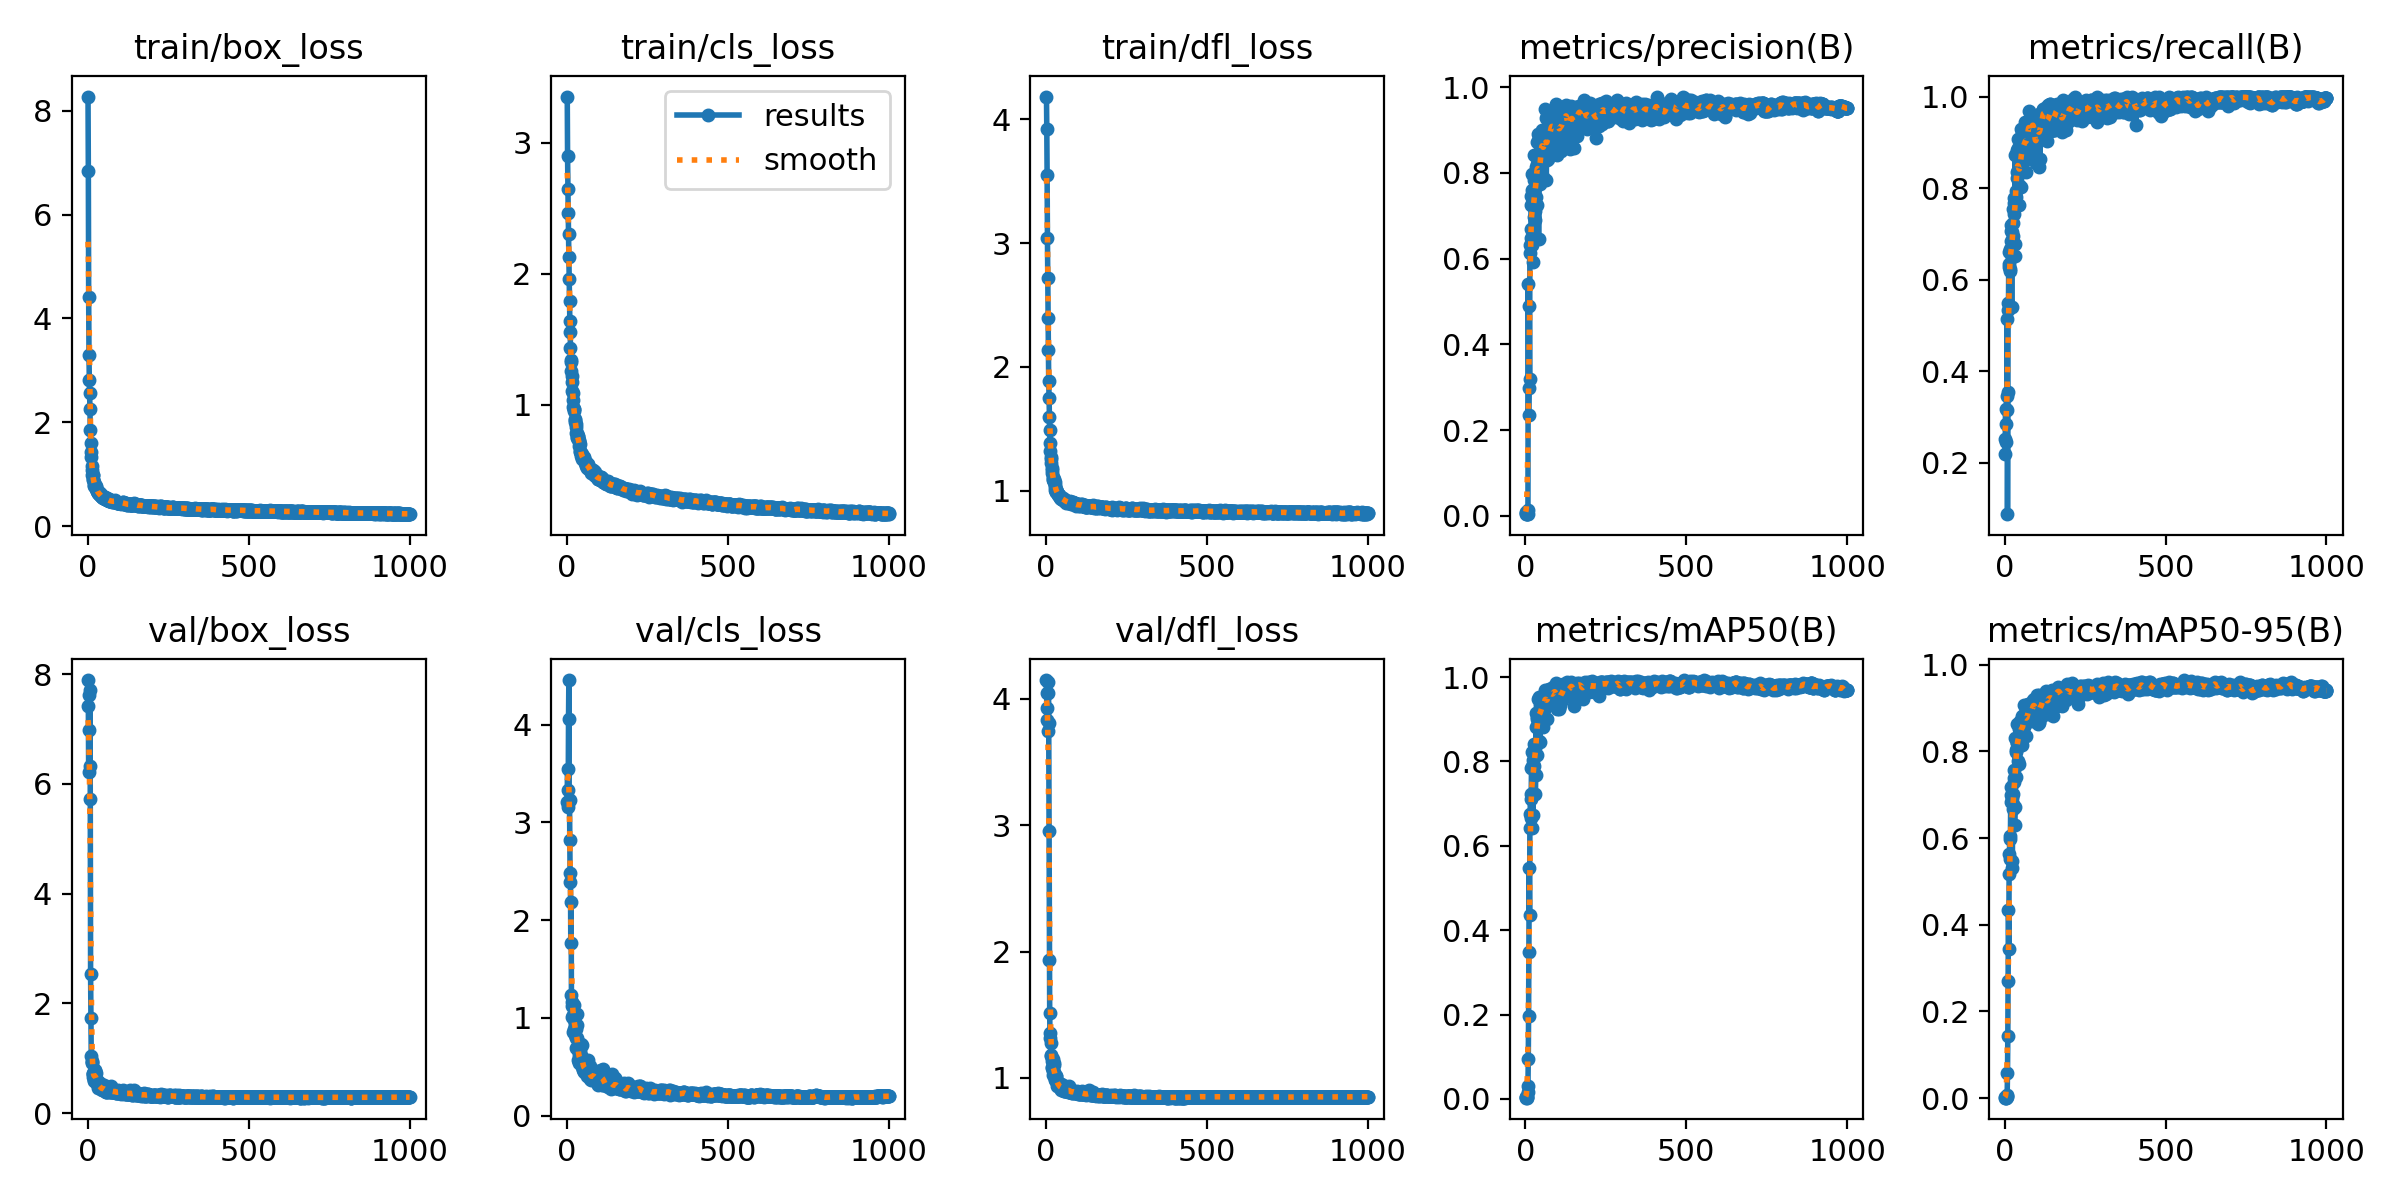

The data file committed next to this chart (first rows):
epoch, train/box_loss, train/cls_loss, train/dfl_loss, metrics/precision(B), metrics/recall(B), metrics/mAP50(B), metrics/mAP50-95(B), val/box_loss, val/cls_loss, val/dfl_loss, lr/pg0, lr/pg1, lr/pg2
1, 8.276, 3.352, 4.183, 0.00931, 0.22, 0.00521, 0.00183, 7.891, 3.207, 4.149, 0.0002167, 0.0002167, 0.0002167
2, 6.846, 2.901, 3.922, 0.00371, 0.252, 0.00344, 0.00093, 7.42, 3.543, 4.045, 0.0004496, 0.0004496, 0.0004496
3, 4.419, 2.65, 3.547, 0.00537, 0.3171, 0.00491, 0.00167, 6.211, 3.161, 3.83, 0.0006821, 0.0006821, 0.0006821
4, 3.287, 2.467, 3.044, 0.00436, 0.2848, 0.00428, 0.00122, 6.987, 3.33, 3.929, 0.0009141, 0.0009141, 0.0009141
5, 2.811, 2.304, 2.716, 0.00397, 0.2463, 0.00305, 0.0009, 7.611, 4.057, 4.049, 0.001146, 0.001146, 0.001146
6, 2.564, 2.127, 2.393, 0.00534, 0.3468, 0.00579, 0.00147, 6.319, 4.456, 3.743, 0.001377, 0.001377, 0.001377
7, 2.251, 1.961, 2.136, 0.00461, 0.3153, 0.01533, 0.00522, 7.709, 3.216, 4.134, 0.001607, 0.001607, 0.001607
8, 1.844, 1.79, 1.886, 0.01312, 0.5131, 0.02986, 0.00783, 5.72, 3.233, 3.806, 0.001655, 0.001655, 0.001655
9, 1.592, 1.642, 1.745, 0.5419, 0.08784, 0.09528, 0.05737, 2.53, 2.824, 2.953, 0.001654, 0.001654, 0.001654
10, 1.424, 1.553, 1.593, 0.2353, 0.3537, 0.1978, 0.1433, 1.731, 2.388, 1.931, 0.001652, 0.001652, 0.001652
11, 1.327, 1.431, 1.493, 0.2991, 0.5495, 0.3494, 0.2693, 1.032, 2.479, 1.514, 0.001651, 0.001651, 0.001651
12, 1.15, 1.344, 1.382, 0.4899, 0.5332, 0.5466, 0.4339, 0.9439, 1.763, 1.319, 0.001649, 0.001649, 0.001649
13, 1.071, 1.328, 1.318, 0.3203, 0.661, 0.4372, 0.3449, 0.9314, 2.181, 1.357, 0.001647, 0.001647, 0.001647
14, 0.9892, 1.262, 1.273, 0.6136, 0.6268, 0.6417, 0.5163, 0.9102, 1.233, 1.276, 0.001646, 0.001646, 0.001646
15, 0.9921, 1.223, 1.258, 0.6312, 0.6348, 0.6743, 0.564, 0.7156, 1.126, 1.175, 0.001644, 0.001644, 0.001644
16, 0.9757, 1.173, 1.223, 0.669, 0.6664, 0.7221, 0.6048, 0.7381, 1.012, 1.183, 0.001642, 0.001642, 0.001642
17, 0.9, 1.104, 1.186, 0.6485, 0.6237, 0.6664, 0.5522, 0.7168, 1.161, 1.133, 0.001641, 0.001641, 0.001641
18, 0.8928, 1.09, 1.164, 0.7468, 0.6198, 0.7116, 0.5968, 0.6631, 1.028, 1.079, 0.001639, 0.001639, 0.001639
19, 0.8509, 1.036, 1.14, 0.7248, 0.7073, 0.7851, 0.6831, 0.6614, 1.004, 1.085, 0.001637, 0.001637, 0.001637
20, 0.7823, 0.9839, 1.108, 0.761, 0.6843, 0.7875, 0.6999, 0.6037, 0.8569, 1.053, 0.001636, 0.001636, 0.001636
21, 0.7747, 0.9505, 1.083, 0.7966, 0.7197, 0.8228, 0.7181, 0.5908, 0.9775, 1.027, 0.001634, 0.001634, 0.001634
22, 0.7721, 0.9679, 1.095, 0.6318, 0.541, 0.6428, 0.5312, 0.779, 1.129, 1.148, 0.001632, 0.001632, 0.001632
23, 0.7893, 0.9653, 1.097, 0.7325, 0.7041, 0.7948, 0.6916, 0.636, 0.89, 1.05, 0.001631, 0.001631, 0.001631
24, 0.7603, 0.8902, 1.073, 0.5916, 0.6489, 0.6726, 0.5462, 0.7607, 1.044, 1.121, 0.001629, 0.001629, 0.001629
25, 0.772, 0.8815, 1.076, 0.7366, 0.7241, 0.8039, 0.6673, 0.7349, 0.9296, 1.105, 0.001627, 0.001627, 0.001627
26, 0.7477, 0.8676, 1.069, 0.6961, 0.7551, 0.8259, 0.702, 0.6212, 0.8293, 1.019, 0.001626, 0.001626, 0.001626
27, 0.7238, 0.8529, 1.046, 0.7835, 0.6944, 0.7883, 0.6792, 0.6109, 0.8849, 1.016, 0.001624, 0.001624, 0.001624
28, 0.6839, 0.8331, 1.034, 0.8411, 0.7681, 0.8418, 0.7576, 0.5309, 0.6896, 0.9919, 0.001622, 0.001622, 0.001622
29, 0.68, 0.7882, 1.009, 0.7658, 0.744, 0.8324, 0.7302, 0.5502, 0.796, 0.9843, 0.001621, 0.001621, 0.001621
30, 0.6731, 0.7887, 1.014, 0.7102, 0.7778, 0.8375, 0.7379, 0.6052, 0.7942, 1.015, 0.001619, 0.001619, 0.001619
31, 0.6345, 0.7501, 0.988, 0.6902, 0.6522, 0.7221, 0.6297, 0.5613, 1.037, 0.9786, 0.001618, 0.001618, 0.001618
32, 0.6331, 0.758, 0.9922, 0.7433, 0.6785, 0.7677, 0.6713, 0.5589, 0.9247, 1.012, 0.001616, 0.001616, 0.001616
33, 0.6625, 0.7669, 0.9881, 0.8146, 0.8729, 0.9143, 0.8319, 0.4642, 0.5656, 0.9367, 0.001614, 0.001614, 0.001614
34, 0.6255, 0.7461, 0.9883, 0.8422, 0.7816, 0.8815, 0.7996, 0.5061, 0.6686, 0.967, 0.001613, 0.001613, 0.001613
35, 0.6571, 0.7645, 0.99, 0.7262, 0.763, 0.8148, 0.7401, 0.4836, 0.7256, 0.9617, 0.001611, 0.001611, 0.001611
36, 0.6105, 0.7316, 0.973, 0.8732, 0.7932, 0.9016, 0.8031, 0.5008, 0.6243, 0.9517, 0.001609, 0.001609, 0.001609
37, 0.5996, 0.7234, 0.9771, 0.8209, 0.8793, 0.9052, 0.8201, 0.4587, 0.5608, 0.9436, 0.001608, 0.001608, 0.001608
38, 0.5943, 0.6884, 0.9677, 0.831, 0.8822, 0.9181, 0.8089, 0.5475, 0.5404, 0.9678, 0.001606, 0.001606, 0.001606
39, 0.6202, 0.7181, 0.968, 0.81, 0.8231, 0.8955, 0.82, 0.4567, 0.5553, 0.9412, 0.001604, 0.001604, 0.001604
40, 0.6159, 0.6999, 0.9677, 0.8908, 0.8363, 0.948, 0.8636, 0.4532, 0.5343, 0.9413, 0.001603, 0.001603, 0.001603
41, 0.5706, 0.6492, 0.957, 0.6461, 0.8882, 0.8486, 0.7784, 0.467, 0.6671, 0.9394, 0.001601, 0.001601, 0.001601
42, 0.5732, 0.6398, 0.9572, 0.797, 0.8396, 0.9004, 0.8234, 0.446, 0.6102, 0.9177, 0.001599, 0.001599, 0.001599
43, 0.5595, 0.637, 0.9469, 0.8854, 0.9076, 0.9527, 0.8643, 0.4505, 0.5391, 0.9338, 0.001598, 0.001598, 0.001598
44, 0.5589, 0.6135, 0.9406, 0.808, 0.8372, 0.9339, 0.8511, 0.4538, 0.6193, 0.9306, 0.001596, 0.001596, 0.001596
45, 0.5653, 0.6372, 0.9445, 0.7737, 0.8072, 0.9136, 0.8337, 0.4249, 0.7362, 0.9101, 0.001594, 0.001594, 0.001594
46, 0.5511, 0.6284, 0.9321, 0.7897, 0.7635, 0.8468, 0.7707, 0.4781, 0.7184, 0.9552, 0.001593, 0.001593, 0.001593
47, 0.5415, 0.6041, 0.9405, 0.8843, 0.846, 0.9405, 0.8709, 0.4163, 0.5023, 0.9083, 0.001591, 0.001591, 0.001591
48, 0.545, 0.5872, 0.9323, 0.802, 0.8864, 0.9325, 0.8439, 0.4681, 0.5509, 0.9278, 0.001589, 0.001589, 0.001589
49, 0.5538, 0.5988, 0.9336, 0.854, 0.8628, 0.9325, 0.8552, 0.4327, 0.5005, 0.919, 0.001588, 0.001588, 0.001588
50, 0.5626, 0.5977, 0.9439, 0.8792, 0.8019, 0.9006, 0.829, 0.4286, 0.5609, 0.9152, 0.001586, 0.001586, 0.001586
51, 0.5612, 0.5887, 0.9416, 0.8834, 0.9281, 0.9474, 0.8555, 0.5073, 0.4705, 0.9442, 0.001584, 0.001584, 0.001584
52, 0.5374, 0.5805, 0.9267, 0.8991, 0.8387, 0.923, 0.8585, 0.4179, 0.4995, 0.9189, 0.001583, 0.001583, 0.001583
53, 0.5587, 0.5969, 0.932, 0.8713, 0.9226, 0.9485, 0.8656, 0.4536, 0.4511, 0.918, 0.001581, 0.001581, 0.001581
54, 0.5308, 0.6031, 0.9335, 0.893, 0.8754, 0.9517, 0.8826, 0.4031, 0.4579, 0.9047, 0.001579, 0.001579, 0.001579
55, 0.5128, 0.5631, 0.9275, 0.7916, 0.8695, 0.8826, 0.8159, 0.4293, 0.5442, 0.9083, 0.001578, 0.001578, 0.001578
56, 0.513, 0.5591, 0.9143, 0.8355, 0.8811, 0.9, 0.8383, 0.3882, 0.4781, 0.896, 0.001576, 0.001576, 0.001576
57, 0.5157, 0.5622, 0.9226, 0.8471, 0.8796, 0.9231, 0.8561, 0.4136, 0.5056, 0.9007, 0.001575, 0.001575, 0.001575
58, 0.5404, 0.568, 0.9268, 0.8738, 0.9219, 0.936, 0.8697, 0.3923, 0.4643, 0.896, 0.001573, 0.001573, 0.001573
59, 0.5451, 0.5592, 0.9271, 0.8674, 0.8931, 0.9552, 0.8715, 0.4535, 0.4723, 0.9122, 0.001571, 0.001571, 0.001571
60, 0.5107, 0.5321, 0.9151, 0.8609, 0.8737, 0.9418, 0.8574, 0.4772, 0.4902, 0.9275, 0.00157, 0.00157, 0.00157
... 940 more rows
